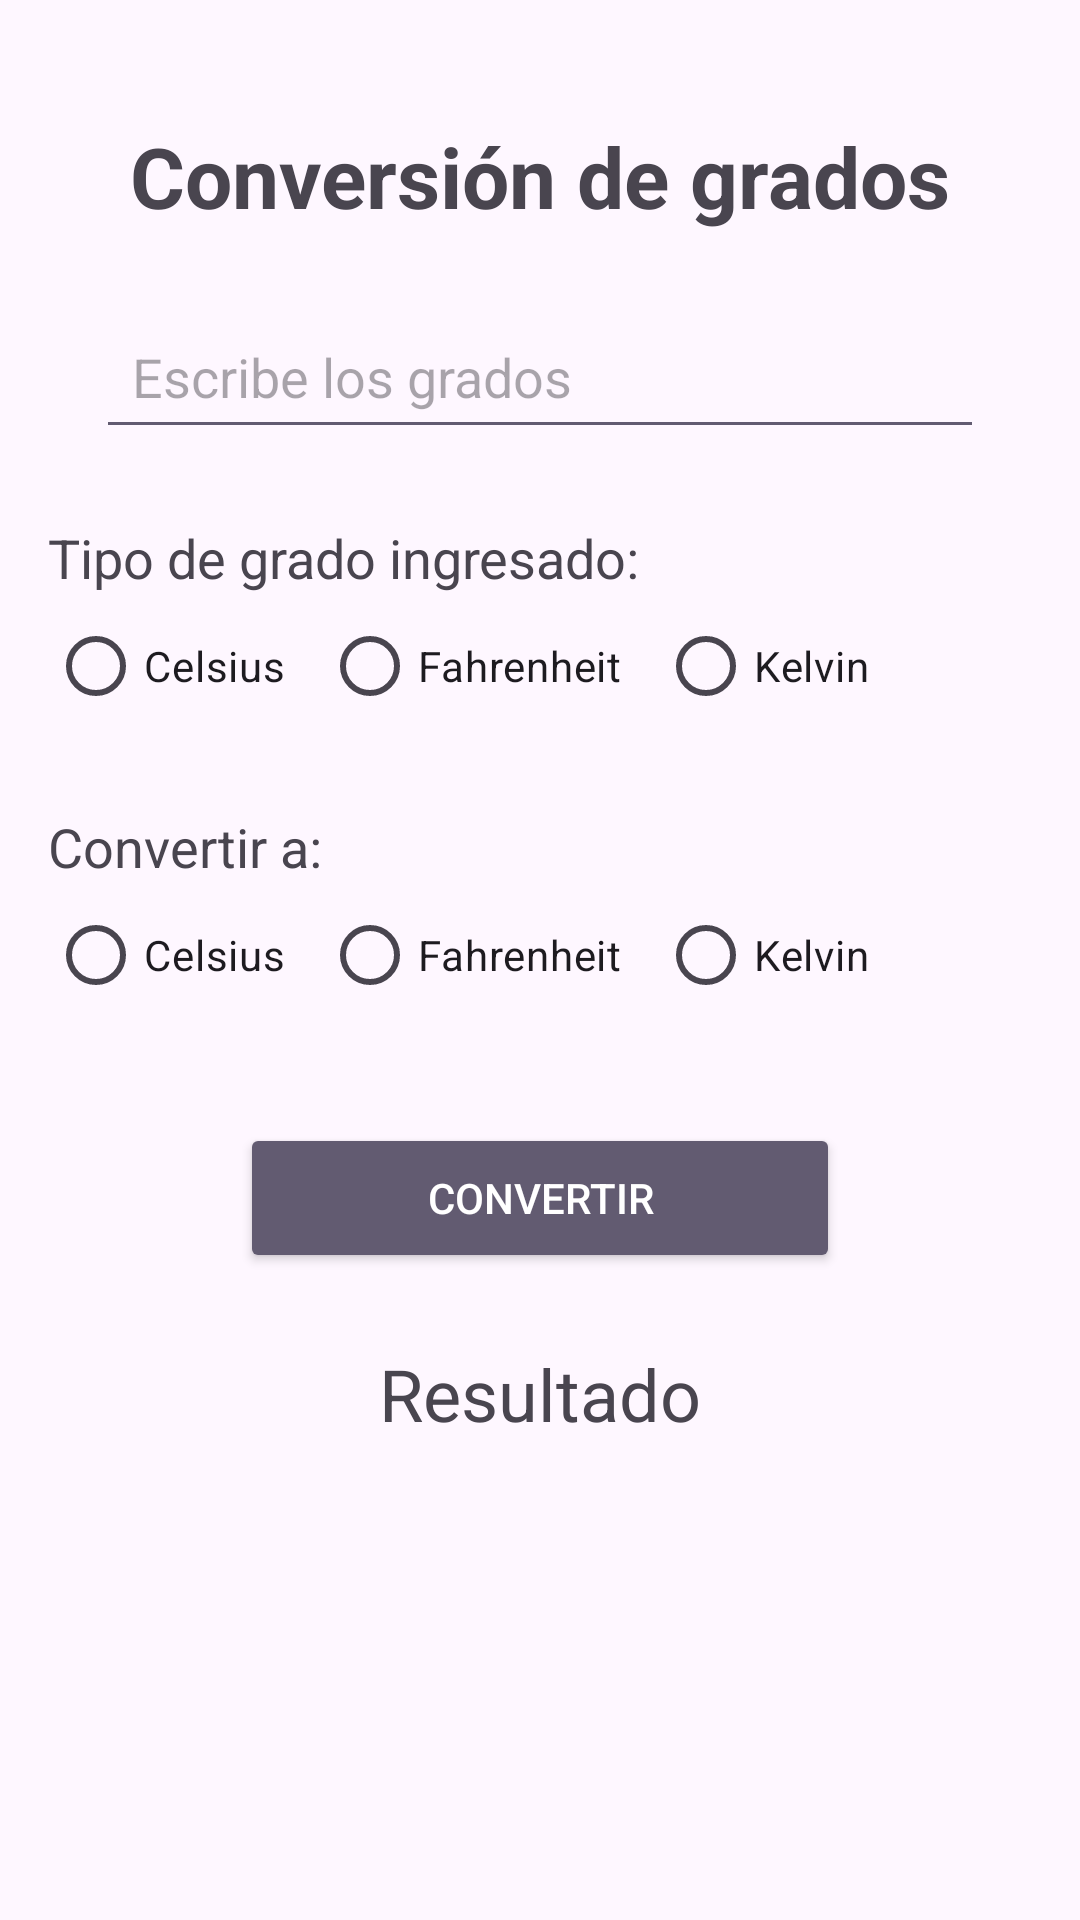

Here is an Android app screen rendered from its layout file. Give the layout XML and the strings, colors and styles it references.
<!-- AndroidManifest.xml: application theme Theme.CalculadoraDeGrados -->
<!-- res/layout/activity_main.xml -->
<?xml version="1.0" encoding="utf-8"?>
<androidx.constraintlayout.widget.ConstraintLayout xmlns:android="http://schemas.android.com/apk/res/android"
    xmlns:app="http://schemas.android.com/apk/res-auto"
    xmlns:tools="http://schemas.android.com/tools"
    android:id="@+id/main"
    android:layout_width="match_parent"
    android:layout_height="match_parent"
    android:padding="16dp"
    tools:context=".MainActivity">

    
    <TextView
        android:id="@+id/textViewTitulo"
        android:layout_width="0dp"
        android:layout_height="wrap_content"
        android:text="Conversión de grados"
        android:textSize="28sp"
        android:textStyle="bold"
        android:gravity="center"
        app:layout_constraintTop_toTopOf="parent"
        app:layout_constraintStart_toStartOf="parent"
        app:layout_constraintEnd_toEndOf="parent"
        android:layout_marginTop="24dp" />

    
    <EditText
        android:id="@+id/editTextGrados"
        android:layout_width="0dp"
        android:layout_height="wrap_content"
        android:hint="Escribe los grados"
        android:inputType="numberDecimal"
        android:padding="12dp"
        android:layout_marginTop="24dp"
        android:backgroundTint="?android:attr/colorAccent"
        app:layout_constraintTop_toBottomOf="@id/textViewTitulo"
        app:layout_constraintStart_toStartOf="parent"
        app:layout_constraintEnd_toEndOf="parent"
        android:layout_marginStart="16dp"
        android:layout_marginEnd="16dp"/>

    
    <TextView
        android:id="@+id/textViewTipoDeGrado"
        android:layout_width="wrap_content"
        android:layout_height="wrap_content"
        android:text="Tipo de grado ingresado:"
        android:textSize="18sp"
        app:layout_constraintTop_toBottomOf="@id/editTextGrados"
        app:layout_constraintStart_toStartOf="parent"
        android:layout_marginTop="24dp" />

    
    <RadioGroup
        android:id="@+id/radioGroupGradosDe"
        android:layout_width="0dp"
        android:layout_height="wrap_content"
        android:orientation="horizontal"
        app:layout_constraintTop_toBottomOf="@id/textViewTipoDeGrado"
        app:layout_constraintStart_toStartOf="parent"
        app:layout_constraintEnd_toEndOf="parent">

        <RadioButton
            android:id="@+id/radioDeCelsius"
            android:layout_width="wrap_content"
            android:layout_height="wrap_content"
            android:text="Celsius"
            android:layout_marginEnd="12dp" />

        <RadioButton
            android:id="@+id/radioDeFahrenheit"
            android:layout_width="wrap_content"
            android:layout_height="wrap_content"
            android:text="Fahrenheit"
            android:layout_marginEnd="12dp" />

        <RadioButton
            android:id="@+id/radioDeKelvin"
            android:layout_width="wrap_content"
            android:layout_height="wrap_content"
            android:text="Kelvin" />
    </RadioGroup>

    
    <TextView
        android:id="@+id/textViewConvertirA"
        android:layout_width="wrap_content"
        android:layout_height="wrap_content"
        android:text="Convertir a:"
        android:textSize="18sp"
        app:layout_constraintTop_toBottomOf="@id/radioGroupGradosDe"
        app:layout_constraintStart_toStartOf="parent"
        android:layout_marginTop="24dp" />

    
    <RadioGroup
        android:id="@+id/radioGroupGradosA"
        android:layout_width="0dp"
        android:layout_height="wrap_content"
        android:orientation="horizontal"
        app:layout_constraintTop_toBottomOf="@id/textViewConvertirA"
        app:layout_constraintStart_toStartOf="parent"
        app:layout_constraintEnd_toEndOf="parent">

        <RadioButton
            android:id="@+id/radioACelsius"
            android:layout_width="wrap_content"
            android:layout_height="wrap_content"
            android:text="Celsius"
            android:layout_marginEnd="12dp" />

        <RadioButton
            android:id="@+id/radioAFahrenheit"
            android:layout_width="wrap_content"
            android:layout_height="wrap_content"
            android:text="Fahrenheit"
            android:layout_marginEnd="12dp" />

        <RadioButton
            android:id="@+id/radioAKelvin"
            android:layout_width="wrap_content"
            android:layout_height="wrap_content"
            android:text="Kelvin" />
    </RadioGroup>

    
    <Button
        android:id="@+id/buttonConvertir"
        android:layout_width="200dp"
        android:layout_height="50dp"
        android:text="Convertir"
        android:backgroundTint="?android:attr/colorAccent"
        android:textColor="@android:color/white"
        app:layout_constraintTop_toBottomOf="@id/radioGroupGradosA"
        app:layout_constraintStart_toStartOf="parent"
        app:layout_constraintEnd_toEndOf="parent"
        android:layout_marginTop="32dp" />

    
    <TextView
        android:id="@+id/textViewResultado"
        android:layout_width="0dp"
        android:layout_height="wrap_content"
        android:text="Resultado"
        android:textSize="24sp"
        android:gravity="center"
        android:layout_marginTop="24dp"
        app:layout_constraintTop_toBottomOf="@id/buttonConvertir"
        app:layout_constraintStart_toStartOf="parent"
        app:layout_constraintEnd_toEndOf="parent" />

</androidx.constraintlayout.widget.ConstraintLayout>
<!-- resources referenced by this layout -->
<resources>
  <style name="Theme.CalculadoraDeGrados" parent="Base.Theme.CalculadoraDeGrados" />
  <style name="Base.Theme.CalculadoraDeGrados" parent="Theme.Material3.DayNight.NoActionBar">
          
          
      </style>
</resources>
